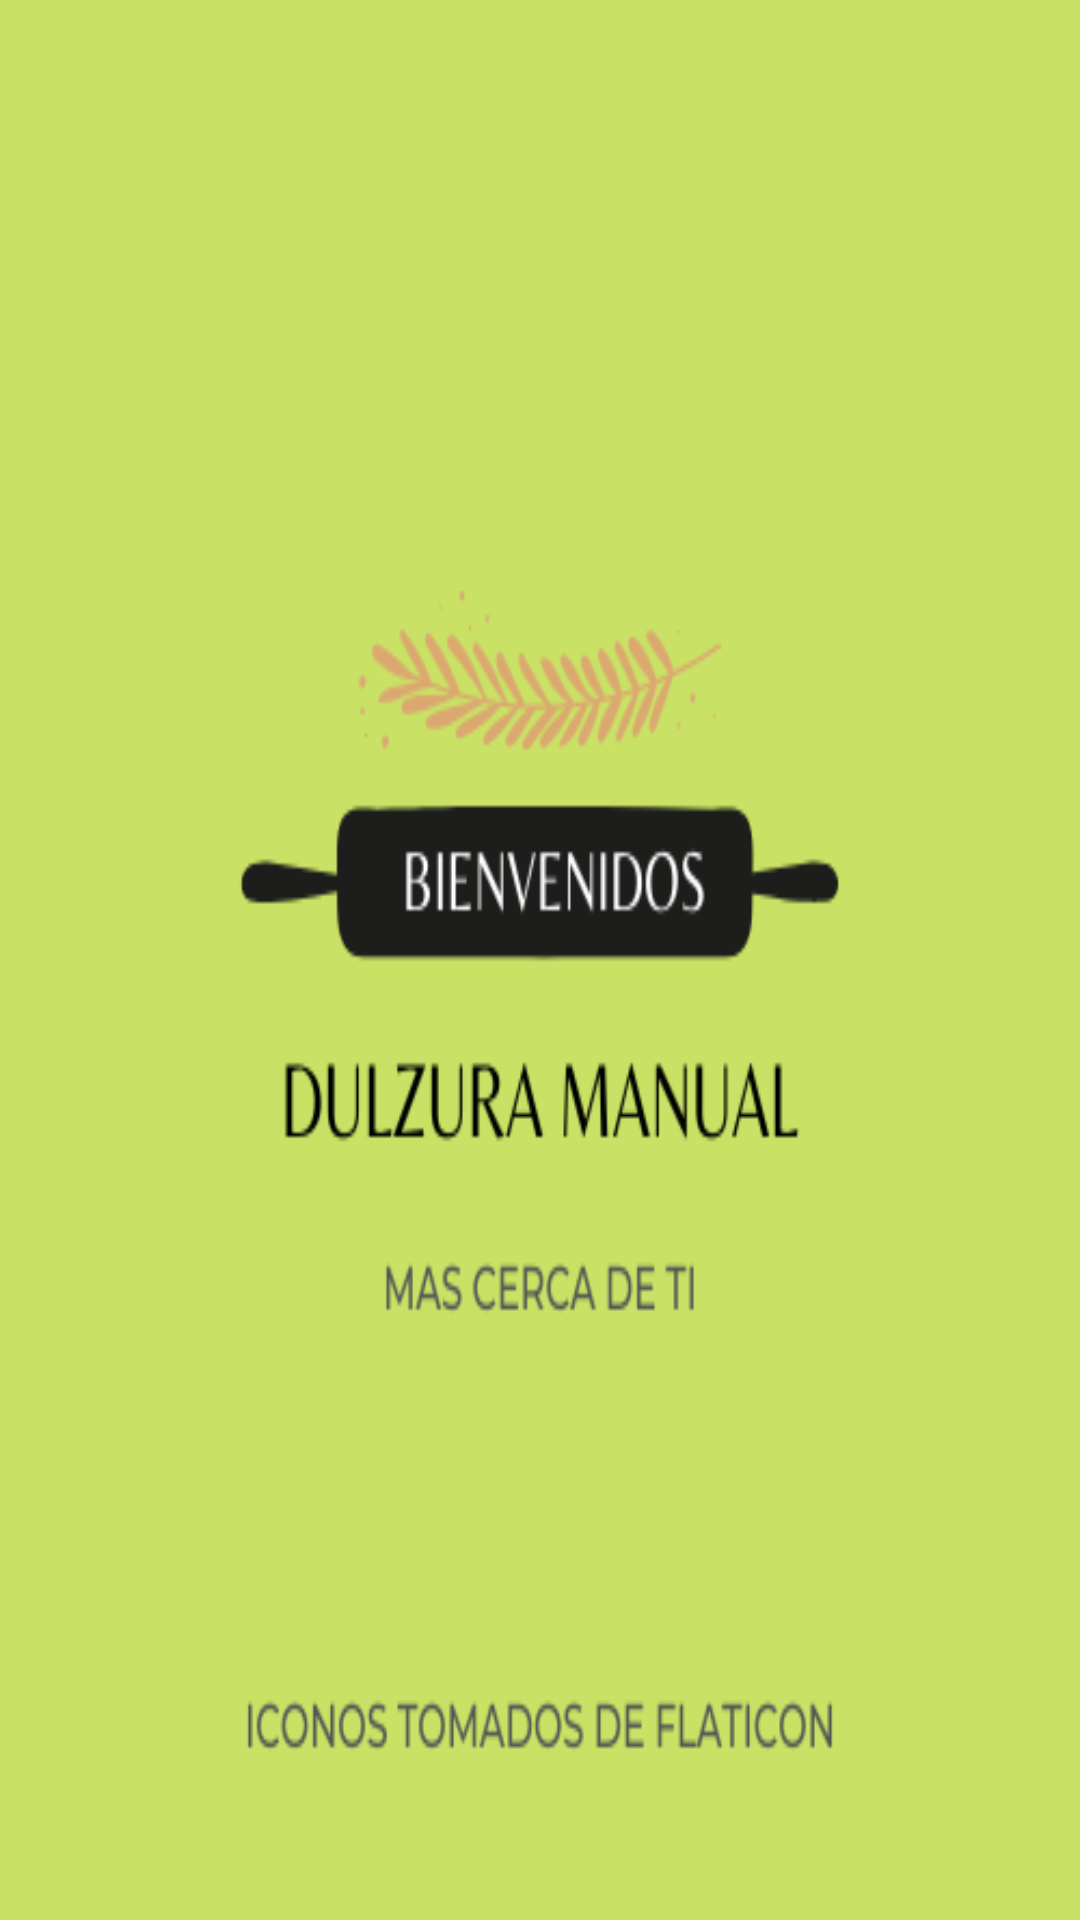

Layout XML and referenced resources for this Android screen:
<!-- AndroidManifest.xml: application theme Theme.AppMasterpago -->
<!-- res/layout/activity_main.xml -->
<?xml version="1.0" encoding="utf-8"?>
<androidx.constraintlayout.widget.ConstraintLayout xmlns:android="http://schemas.android.com/apk/res/android"
    xmlns:app="http://schemas.android.com/apk/res-auto"
    xmlns:tools="http://schemas.android.com/tools"
    android:id="@+id/viewRoot"
    android:layout_width="match_parent"
    android:layout_height="match_parent"
    tools:context=".ui.MainActivity"
    android:background="@drawable/splashh">

</androidx.constraintlayout.widget.ConstraintLayout>
<!-- resources referenced by this layout -->
<resources>
  <!-- drawable splashh: png bitmap (drawable, 24378 bytes) -->
  <style name="Theme.AppMasterpago" parent="Theme.MaterialComponents.DayNight.DarkActionBar">
          
          <item name="colorPrimary">@color/purple_500</item>
          <item name="colorPrimaryVariant">@color/purple_700</item>
          <item name="colorOnPrimary">@color/white</item>
          
          <item name="colorSecondary">@color/teal_200</item>
          <item name="colorSecondaryVariant">@color/teal_700</item>
          <item name="colorOnSecondary">@color/black</item>
          
          <item name="android:statusBarColor" tools:targetApi="l">?attr/colorPrimaryVariant</item>
          
      </style>
  <!-- not gathered from this repository: default colours our renderer supplied (Android Studio template values) -->
  <color name="purple_500">#FF6200EE</color>
  <color name="purple_700">#FF3700B3</color>
  <color name="teal_200">#FF03DAC5</color>
  <color name="teal_700">#FF018786</color>
  <color name="black">#FF000000</color>
  <color name="white">#FFFFFFFF</color>
</resources>
